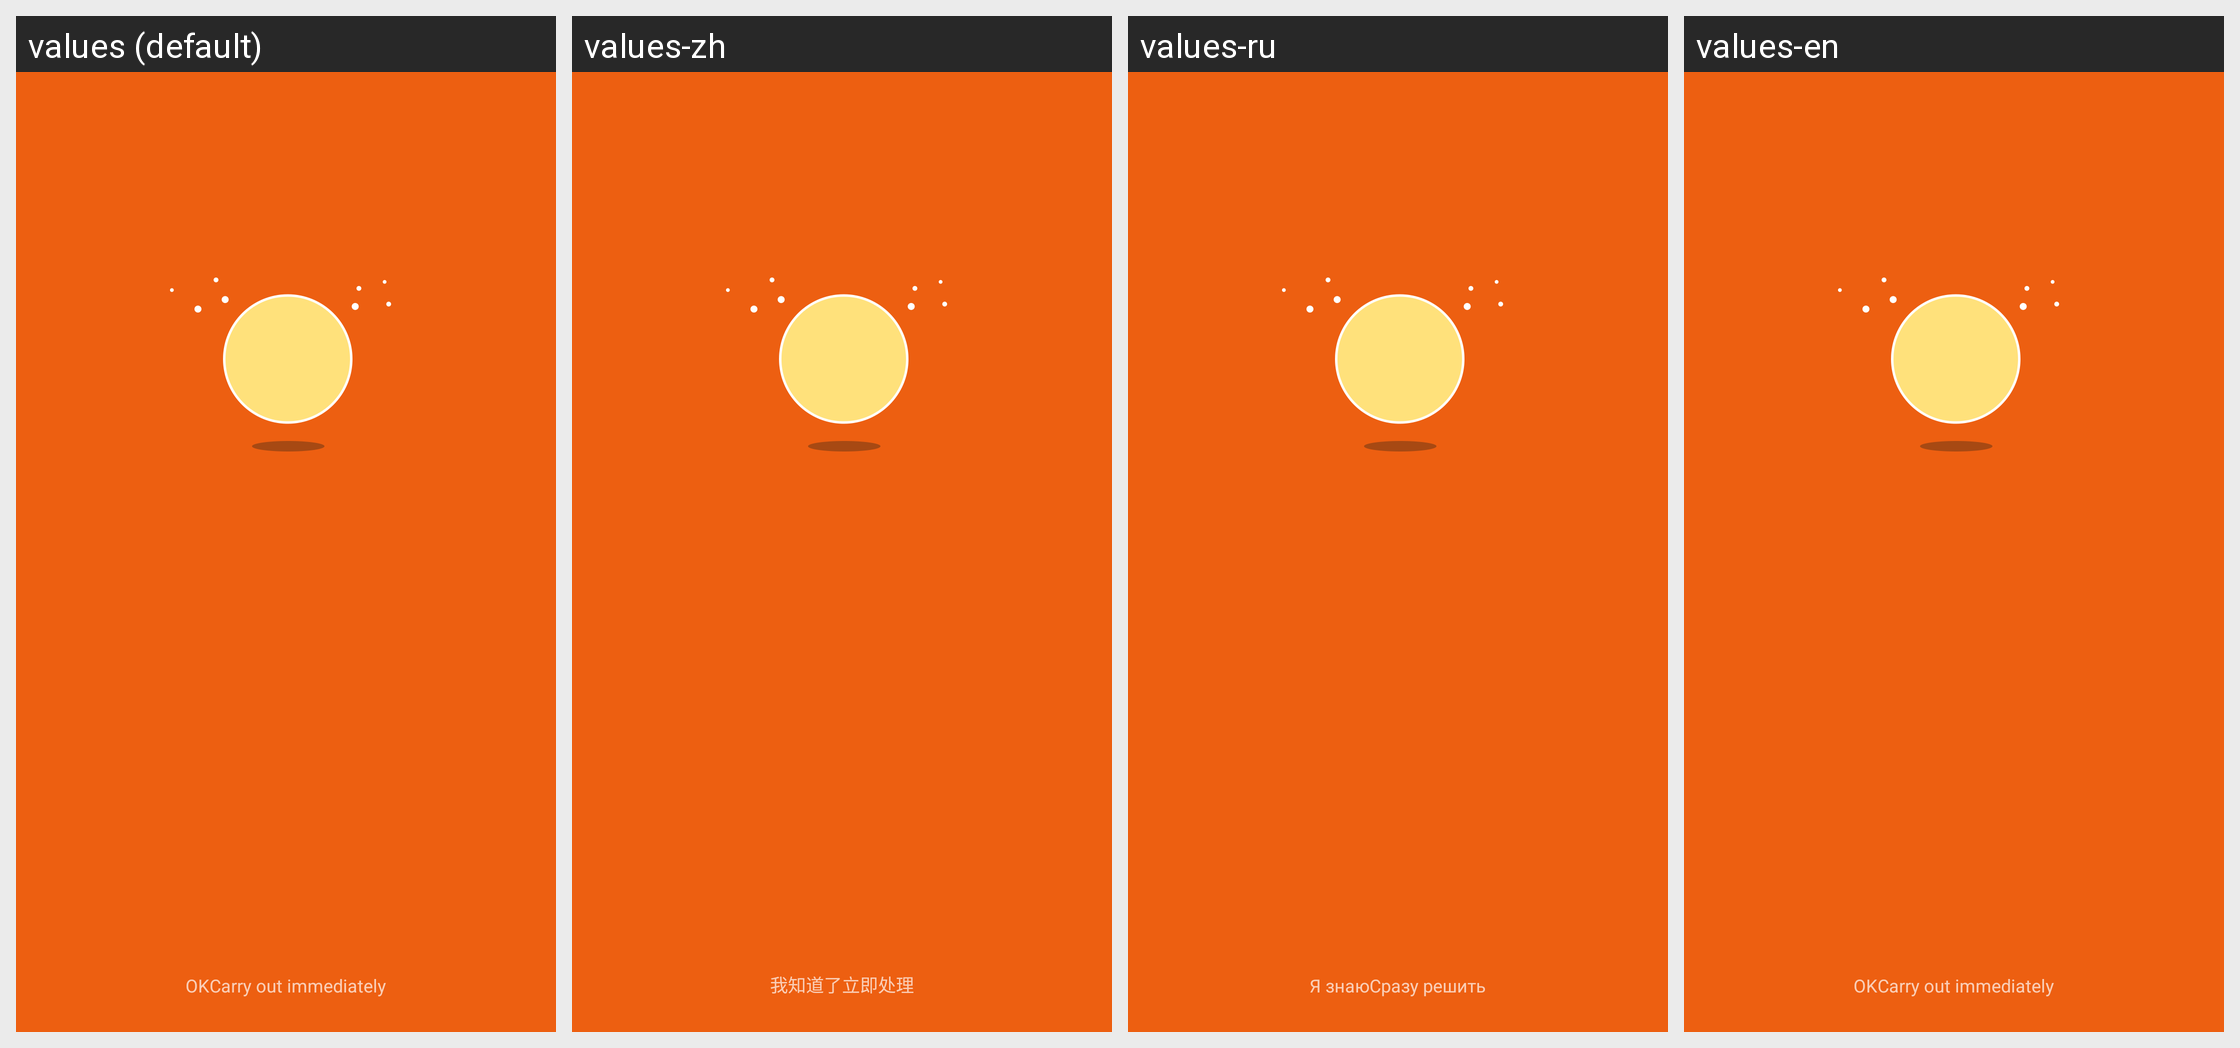

Translations of the strings shown on this Android screen, per locale in the grid:
Android screen res/layout/pop_sos_warning.xml rendered under 4 locales, left to right: values (default), values-zh, values-ru, values-en. Device: Nexus 5 (rendered at 1080×1920; each locale shown at half size, 540×960, under a caption strip naming it); theme FullBleedTheme.
Other locales in the repository, not shown: values-de-rDE, values-hi, values-ko-rKR, values-ms-rMY, values-pl, values-th, values-tl-rPH, values-tr-rTR, values-vi, values-zh-rTW.
Strings drawn on this screen, with the default value and each locale's value (text and hints the layout hard-codes, and strings that could not be matched under every locale, appear in the picture but are not listed):

donothing_text
  values: OK
  values-zh: 我知道了
  values-ru: Я знаю
  values-en: OK

donow_text
  values: Carry out immediately
  values-zh: 立即处理
  values-ru: Сразу решить
  values-en: Carry out immediately
